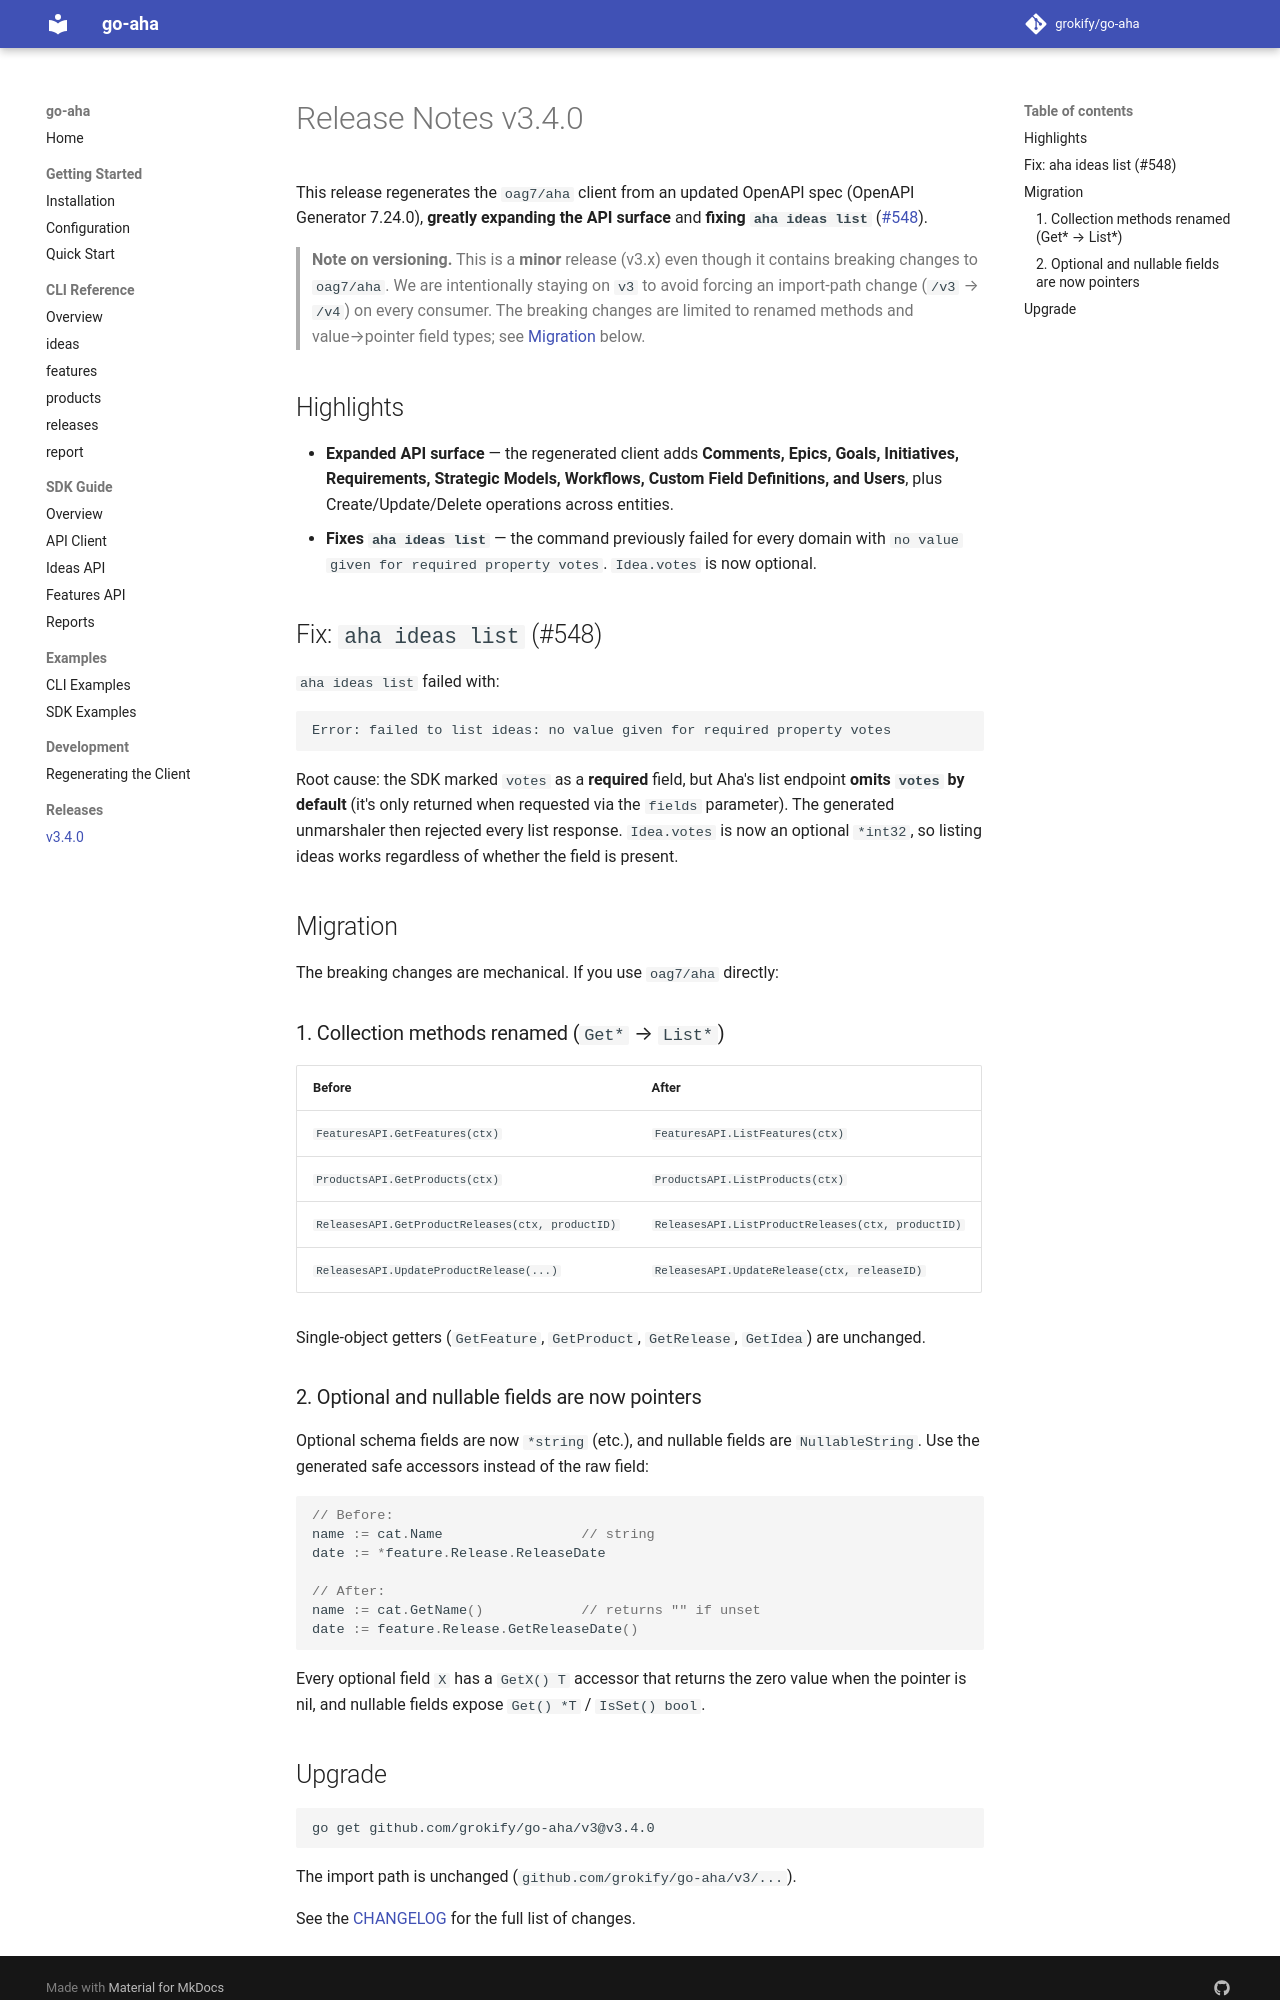

repository: grokify/go-aha · page: releases/v3.4.0/index.html · generator: mkdocs

# Release Notes v3.4.0

This release regenerates the `oag7/aha` client from an updated OpenAPI spec
(OpenAPI Generator 7.24.0), **greatly expanding the API surface** and **fixing
`aha ideas list`** ([#548](https://github.com/grokify/go-aha/issues/548)).

> **Note on versioning.** This is a **minor** release (v3.x) even though it
> contains breaking changes to `oag7/aha`. We are intentionally staying on `v3`
> to avoid forcing an import-path change (`/v3` → `/v4`) on every consumer. The
> breaking changes are limited to renamed methods and value→pointer field types;
> see [Migration](#migration) below.

## Highlights

- **Expanded API surface** — the regenerated client adds **Comments, Epics,
  Goals, Initiatives, Requirements, Strategic Models, Workflows, Custom Field
  Definitions, and Users**, plus Create/Update/Delete operations across entities.
- **Fixes `aha ideas list`** — the command previously failed for every domain
  with `no value given for required property votes`. `Idea.votes` is now optional.

## Fix: `aha ideas list` (#548)

`aha ideas list` failed with:

```
Error: failed to list ideas: no value given for required property votes
```

Root cause: the SDK marked `votes` as a **required** field, but Aha's list
endpoint **omits `votes` by default** (it's only returned when requested via the
`fields` parameter). The generated unmarshaler then rejected every list response.
`Idea.votes` is now an optional `*int32`, so listing ideas works regardless of
whether the field is present.

## Migration

The breaking changes are mechanical. If you use `oag7/aha` directly:

### 1. Collection methods renamed (`Get*` → `List*`)

| Before | After |
|--------|-------|
| `FeaturesAPI.GetFeatures(ctx)` | `FeaturesAPI.ListFeatures(ctx)` |
| `ProductsAPI.GetProducts(ctx)` | `ProductsAPI.ListProducts(ctx)` |
| `ReleasesAPI.GetProductReleases(ctx, productID)` | `ReleasesAPI.ListProductReleases(ctx, productID)` |
| `ReleasesAPI.UpdateProductRelease(...)` | `ReleasesAPI.UpdateRelease(ctx, releaseID)` |

Single-object getters (`GetFeature`, `GetProduct`, `GetRelease`, `GetIdea`) are
unchanged.

### 2. Optional and nullable fields are now pointers

Optional schema fields are now `*string` (etc.), and nullable fields are
`NullableString`. Use the generated safe accessors instead of the raw field:

```go
// Before:
name := cat.Name                 // string
date := *feature.Release.ReleaseDate

// After:
name := cat.GetName()            // returns "" if unset
date := feature.Release.GetReleaseDate()
```

Every optional field `X` has a `GetX() T` accessor that returns the zero value
when the pointer is nil, and nullable fields expose `Get() *T` / `IsSet() bool`.
